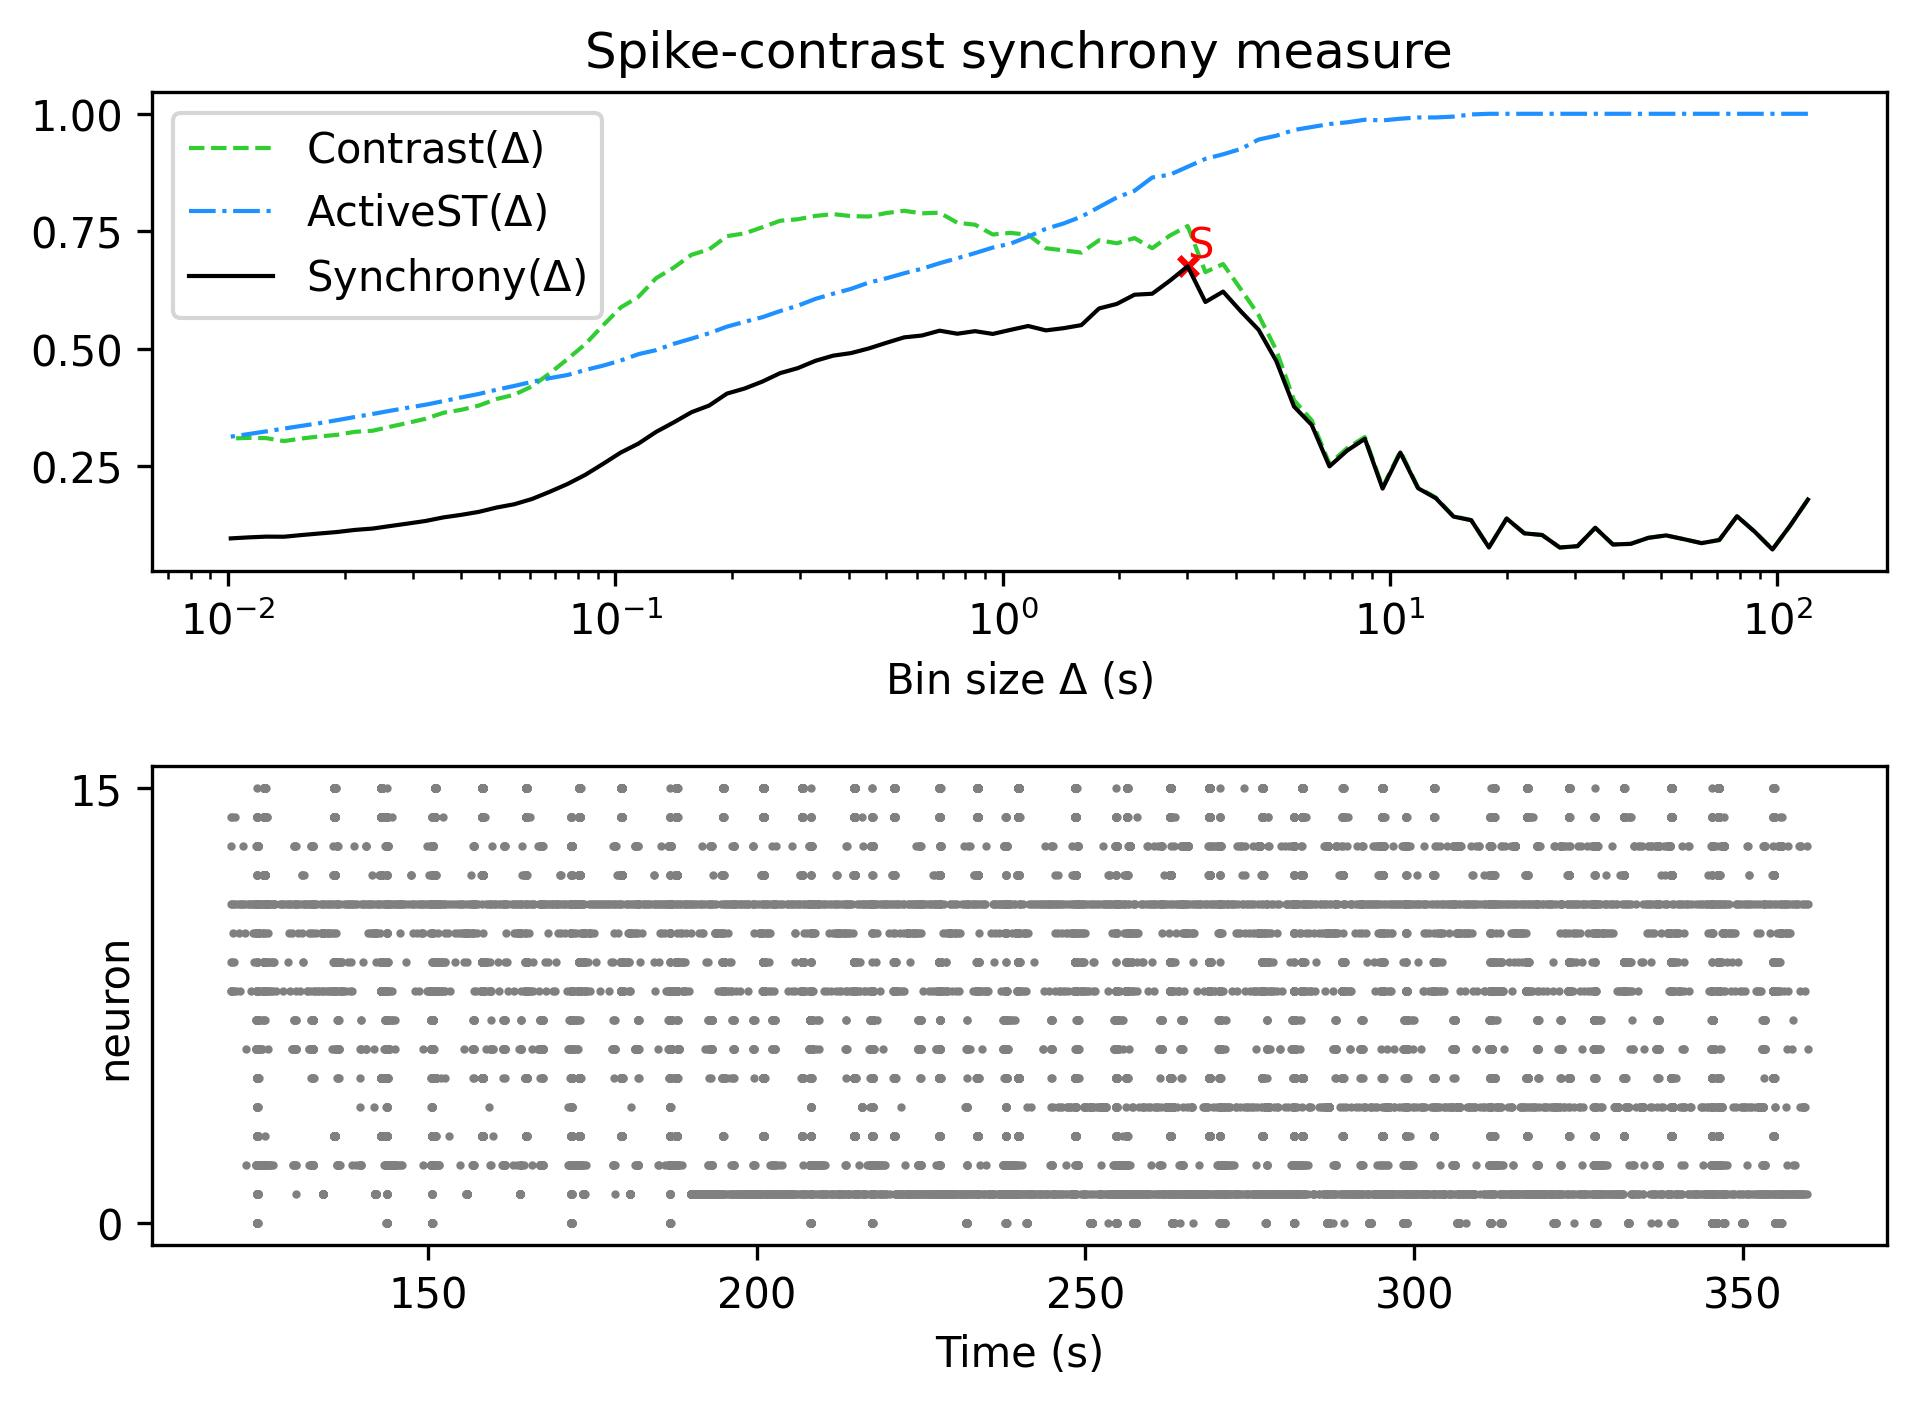

Values plotted in this chart, from the file beside it:
, Spike-contrast (120.0 s), Spike-contrast (108.0 s), Spike-contrast (97.2 s), Spike-contrast (87.48 s), Spike-contrast (78.732 s), Spike-contrast (70.859 s), Spike-contrast (63.773 s), Spike-contrast (57.396 s), Spike-contrast (51.656 s), Spike-contrast (46.49 s), Spike-contrast (41.841 s), Spike-contrast (37.657 s), Spike-contrast (33.892 s), Spike-contrast (30.502 s), Spike-contrast (27.452 s), Spike-contrast (24.707 s), Spike-contrast (22.236 s), Spike-contrast (20.013 s), Spike-contrast (18.011 s), Spike-contrast (16.21 s), Spike-contrast (14.589 s), Spike-contrast (13.13 s), Spike-contrast (11.817 s)
0, 0.1794, 0.1241, 0.07328, 0.111, 0.1441, 0.09347, 0.08677, 0.09517, 0.1032, 0.09807, 0.08525, 0.08386, 0.1194, 0.08034, 0.07746, 0.1041, 0.1076, 0.1391, 0.0777, 0.1355, 0.1433, 0.1824, 0.2036
